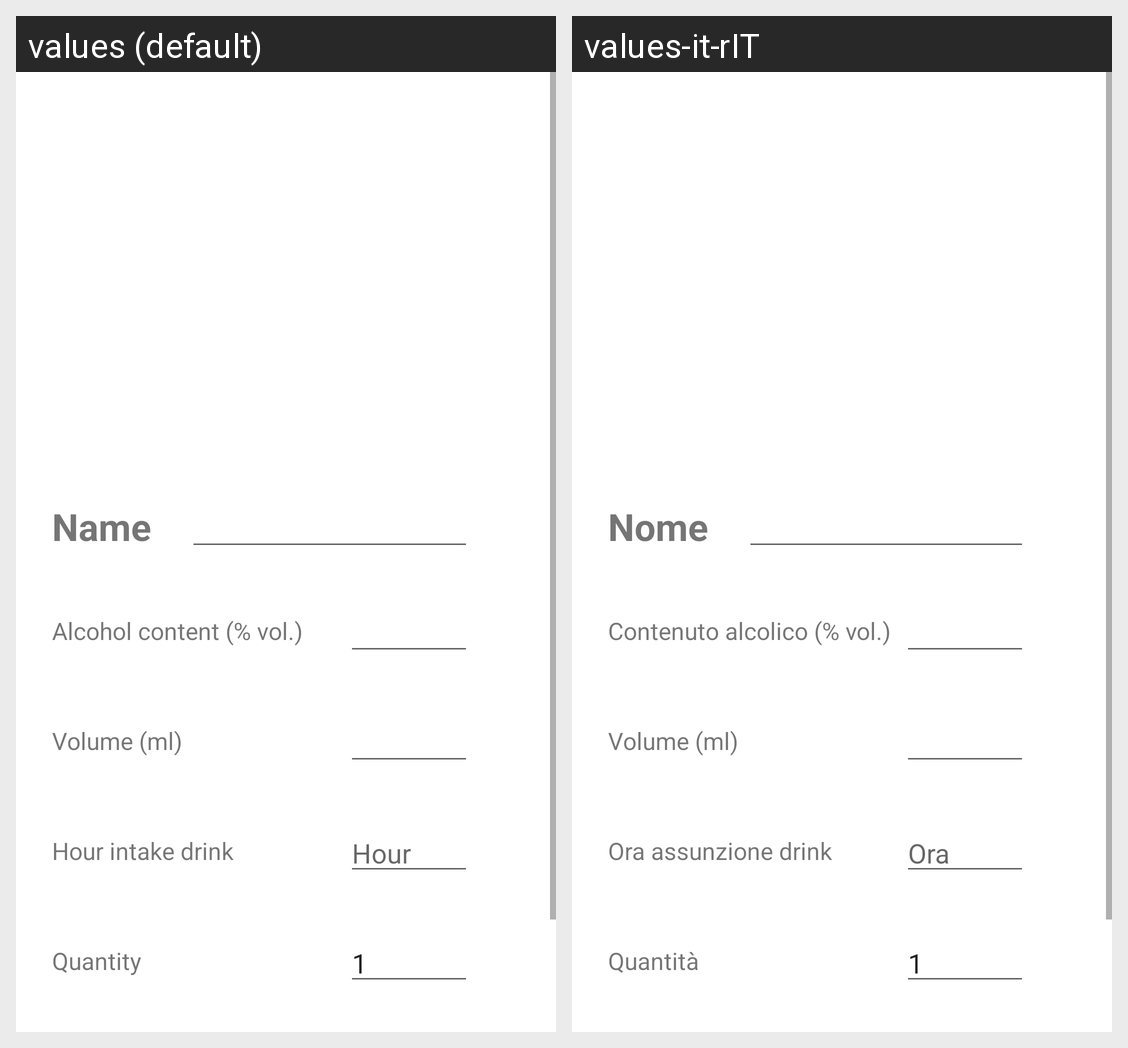

This grid shows one Android layout under two languages. Give, for every string resource on the screen, its name, the default text and each shown locale's text.
Android screen res/layout/activity_drink.xml rendered under 2 locales, left to right: values (default), values-it-rIT. Device: Nexus 5 (rendered at 1080×1920; each locale shown at half size, 540×960, under a caption strip naming it); theme Theme.Tesi_Bertelli_Calchi_Campelli.
Strings drawn on this screen, with the default value and each locale's value (text and hints the layout hard-codes, and strings that could not be matched under every locale, appear in the picture but are not listed):

quantity
  values: Quantity
  values-it-rIT: Quantità

name
  values: Name
  values-it-rIT: Nome

alcohol_content
  values: Alcohol content (% vol.)
  values-it-rIT: Contenuto alcolico (% vol.)

volume
  values: Volume (ml)
  values-it-rIT: Volume (ml)

hour_intake
  values: Hour intake drink
  values-it-rIT: Ora assunzione drink

hour
  values: Hour
  values-it-rIT: Ora
